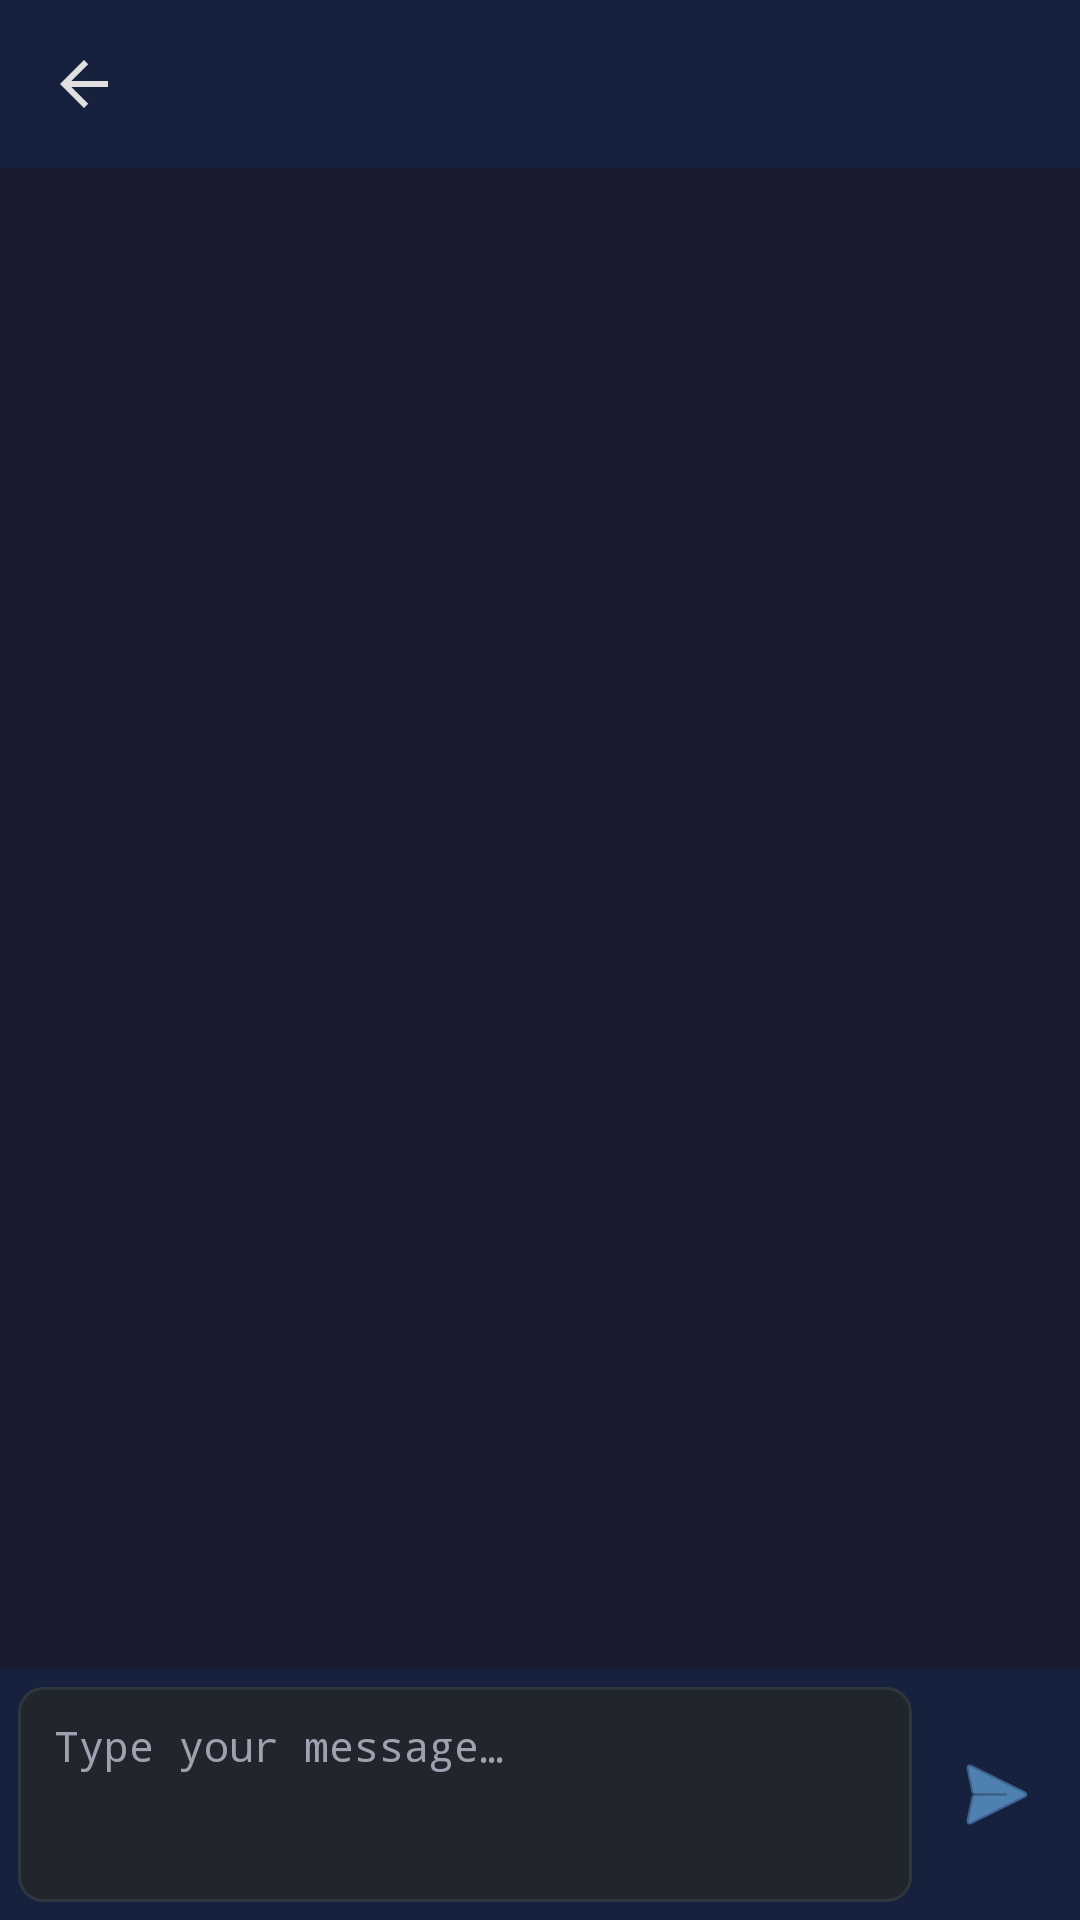

Write the Android layout XML for this screen, with the resource values it uses.
<!-- AndroidManifest.xml: application theme Theme.RemoteClaw -->
<!-- res/layout/activity_terminal.xml -->
<?xml version="1.0" encoding="utf-8"?>
<LinearLayout xmlns:android="http://schemas.android.com/apk/res/android"
    xmlns:app="http://schemas.android.com/apk/res-auto"
    xmlns:tools="http://schemas.android.com/tools"
    android:layout_width="match_parent"
    android:layout_height="match_parent"
    android:orientation="vertical"
    android:background="@color/bg_dark">

    
    <com.google.android.material.appbar.MaterialToolbar
        android:id="@+id/toolbar"
        android:layout_width="match_parent"
        android:layout_height="?attr/actionBarSize"
        android:background="@color/bg_surface"
        app:navigationIcon="?attr/homeAsUpIndicator"
        app:navigationIconTint="@color/text_primary"
        android:theme="@style/ToolbarTheme"
        app:popupTheme="@style/WhitePopupMenu">

        <LinearLayout
            android:layout_width="match_parent"
            android:layout_height="match_parent"
            android:orientation="horizontal"
            android:gravity="center_vertical"
            android:paddingEnd="48dp">

            <LinearLayout
                android:layout_width="0dp"
                android:layout_height="wrap_content"
                android:layout_weight="1"
                android:orientation="vertical">

                <TextView
                    android:id="@+id/toolbar_title"
                    android:layout_width="match_parent"
                    android:layout_height="wrap_content"
                    android:textColor="@color/text_primary"
                    android:textSize="15sp"
                    android:textStyle="bold"
                    android:maxLines="1"
                    android:ellipsize="end"
                    tools:text="my-project" />

                <TextView
                    android:id="@+id/toolbar_status"
                    android:layout_width="match_parent"
                    android:layout_height="wrap_content"
                    android:textColor="@color/text_green"
                    android:textSize="11sp"
                    android:maxLines="1"
                    android:ellipsize="end"
                    tools:text="running" />
            </LinearLayout>

            <TextView
                android:id="@+id/toolbar_model"
                android:layout_width="wrap_content"
                android:layout_height="wrap_content"
                android:textColor="@color/text_green"
                android:textSize="11sp"
                android:gravity="center_vertical"
                android:clickable="true"
                android:focusable="true"
                android:foreground="?attr/selectableItemBackground"
                android:paddingHorizontal="8dp"
                android:paddingVertical="6dp"
                android:maxLines="1"
                android:ellipsize="end"
                tools:text="[Claude / default]" />

        </LinearLayout>
    </com.google.android.material.appbar.MaterialToolbar>

    
    <androidx.recyclerview.widget.RecyclerView
        android:id="@+id/chat_list"
        android:layout_width="match_parent"
        android:layout_height="0dp"
        android:layout_weight="1"
        android:paddingVertical="4dp"
        android:clipToPadding="false" />

    
    <LinearLayout
        android:id="@+id/status_bar"
        android:layout_width="match_parent"
        android:layout_height="wrap_content"
        android:orientation="horizontal"
        android:gravity="center_vertical"
        android:visibility="gone"
        android:background="@color/bg_surface"
        android:paddingHorizontal="14dp"
        android:paddingVertical="8dp"
        android:clickable="true"
        android:focusable="true"
        android:foreground="?attr/selectableItemBackground">

        <ProgressBar
            android:id="@+id/status_spinner"
            style="?android:attr/progressBarStyleSmall"
            android:layout_width="18dp"
            android:layout_height="18dp"
            android:indeterminateTint="@color/text_green" />

        <TextView
            android:id="@+id/status_text"
            android:layout_width="0dp"
            android:layout_height="wrap_content"
            android:layout_weight="1"
            android:layout_marginStart="10dp"
            android:textColor="@color/text_green"
            android:textSize="12sp"
            android:fontFamily="monospace"
            android:maxLines="1"
            android:ellipsize="end"
            tools:text="Thinking... 12s" />
    </LinearLayout>

    
    <LinearLayout
        android:id="@+id/input_area"
        android:layout_width="match_parent"
        android:layout_height="wrap_content"
        android:orientation="horizontal"
        android:background="@color/bg_surface"
        android:padding="6dp"
        android:gravity="center_vertical">

        <EditText
            android:id="@+id/input_text"
            android:layout_width="0dp"
            android:layout_height="wrap_content"
            android:layout_weight="1"
            android:background="@drawable/input_bg"
            android:textColor="@color/text_primary"
            android:textColorHint="@color/text_secondary"
            android:hint="@string/msg_input_hint"
            android:paddingHorizontal="12dp"
            android:paddingVertical="10dp"
            android:inputType="textMultiLine|textCapSentences|textNoSuggestions"
            android:minLines="3"
            android:maxLines="5"
            android:gravity="top|start"
            android:textSize="14sp"
            android:fontFamily="monospace"
            android:importantForAutofill="no"
            android:scrollbars="vertical" />

        <ImageButton
            android:id="@+id/btn_send"
            android:layout_width="44dp"
            android:layout_height="44dp"
            android:layout_marginStart="6dp"
            android:background="?attr/selectableItemBackgroundBorderless"
            android:src="@android:drawable/ic_menu_send"
            android:contentDescription="Send"
            android:tint="@color/accent_blue" />
    </LinearLayout>
</LinearLayout>
<!-- resources referenced by this layout -->
<resources>
  <color name="accent_blue">#74C0FC</color>
  <color name="bg_dark">#1A1A2E</color>
  <color name="bg_surface">#16213E</color>
  <color name="text_green">#51CF66</color>
  <color name="text_primary">#E0E0E0</color>
  <color name="text_secondary">#A0A0B0</color>
  <!-- drawable input_bg (drawable) -->
  <?xml version="1.0" encoding="utf-8"?>
  <shape xmlns:android="http://schemas.android.com/apk/res/android"
      android:shape="rectangle">
      <solid android:color="#21262D" />
      <corners android:radius="8dp" />
      <stroke android:width="1dp" android:color="#30363D" />
  </shape>
  <string name="msg_input_hint">Type your message…</string>
  <style name="ToolbarTheme" parent="ThemeOverlay.MaterialComponents.Dark">
          <item name="android:textColorPrimary">#FFFFFF</item>
          <item name="colorControlNormal">#FFFFFF</item>
          <item name="android:colorControlNormal">#FFFFFF</item>
      </style>
  <style name="WhitePopupMenu" parent="Widget.AppCompat.PopupMenu.Overflow">
          <item name="android:popupBackground">#FFFFFF</item>
          <item name="android:textColor">#000000</item>
          <item name="android:colorBackground">#FFFFFF</item>
      </style>
  <style name="Theme.RemoteClaw" parent="Theme.MaterialComponents.DayNight.NoActionBar">
          <item name="colorPrimary">#FF6B6B</item>
          <item name="colorPrimaryVariant">#CC5555</item>
          <item name="colorOnPrimary">#FFFFFF</item>
          <item name="colorSecondary">#74C0FC</item>
          <item name="colorSecondaryVariant">#4A90D9</item>
          <item name="colorOnSecondary">#000000</item>
          <item name="android:colorBackground">#1A1A2E</item>
          <item name="colorSurface">#16213E</item>
          <item name="colorOnSurface">#E0E0E0</item>
          <item name="colorError">#FF4757</item>
          <item name="android:statusBarColor">#0F3460</item>
          <item name="actionOverflowMenuStyle">@style/WhitePopupMenu</item>
      </style>
</resources>
